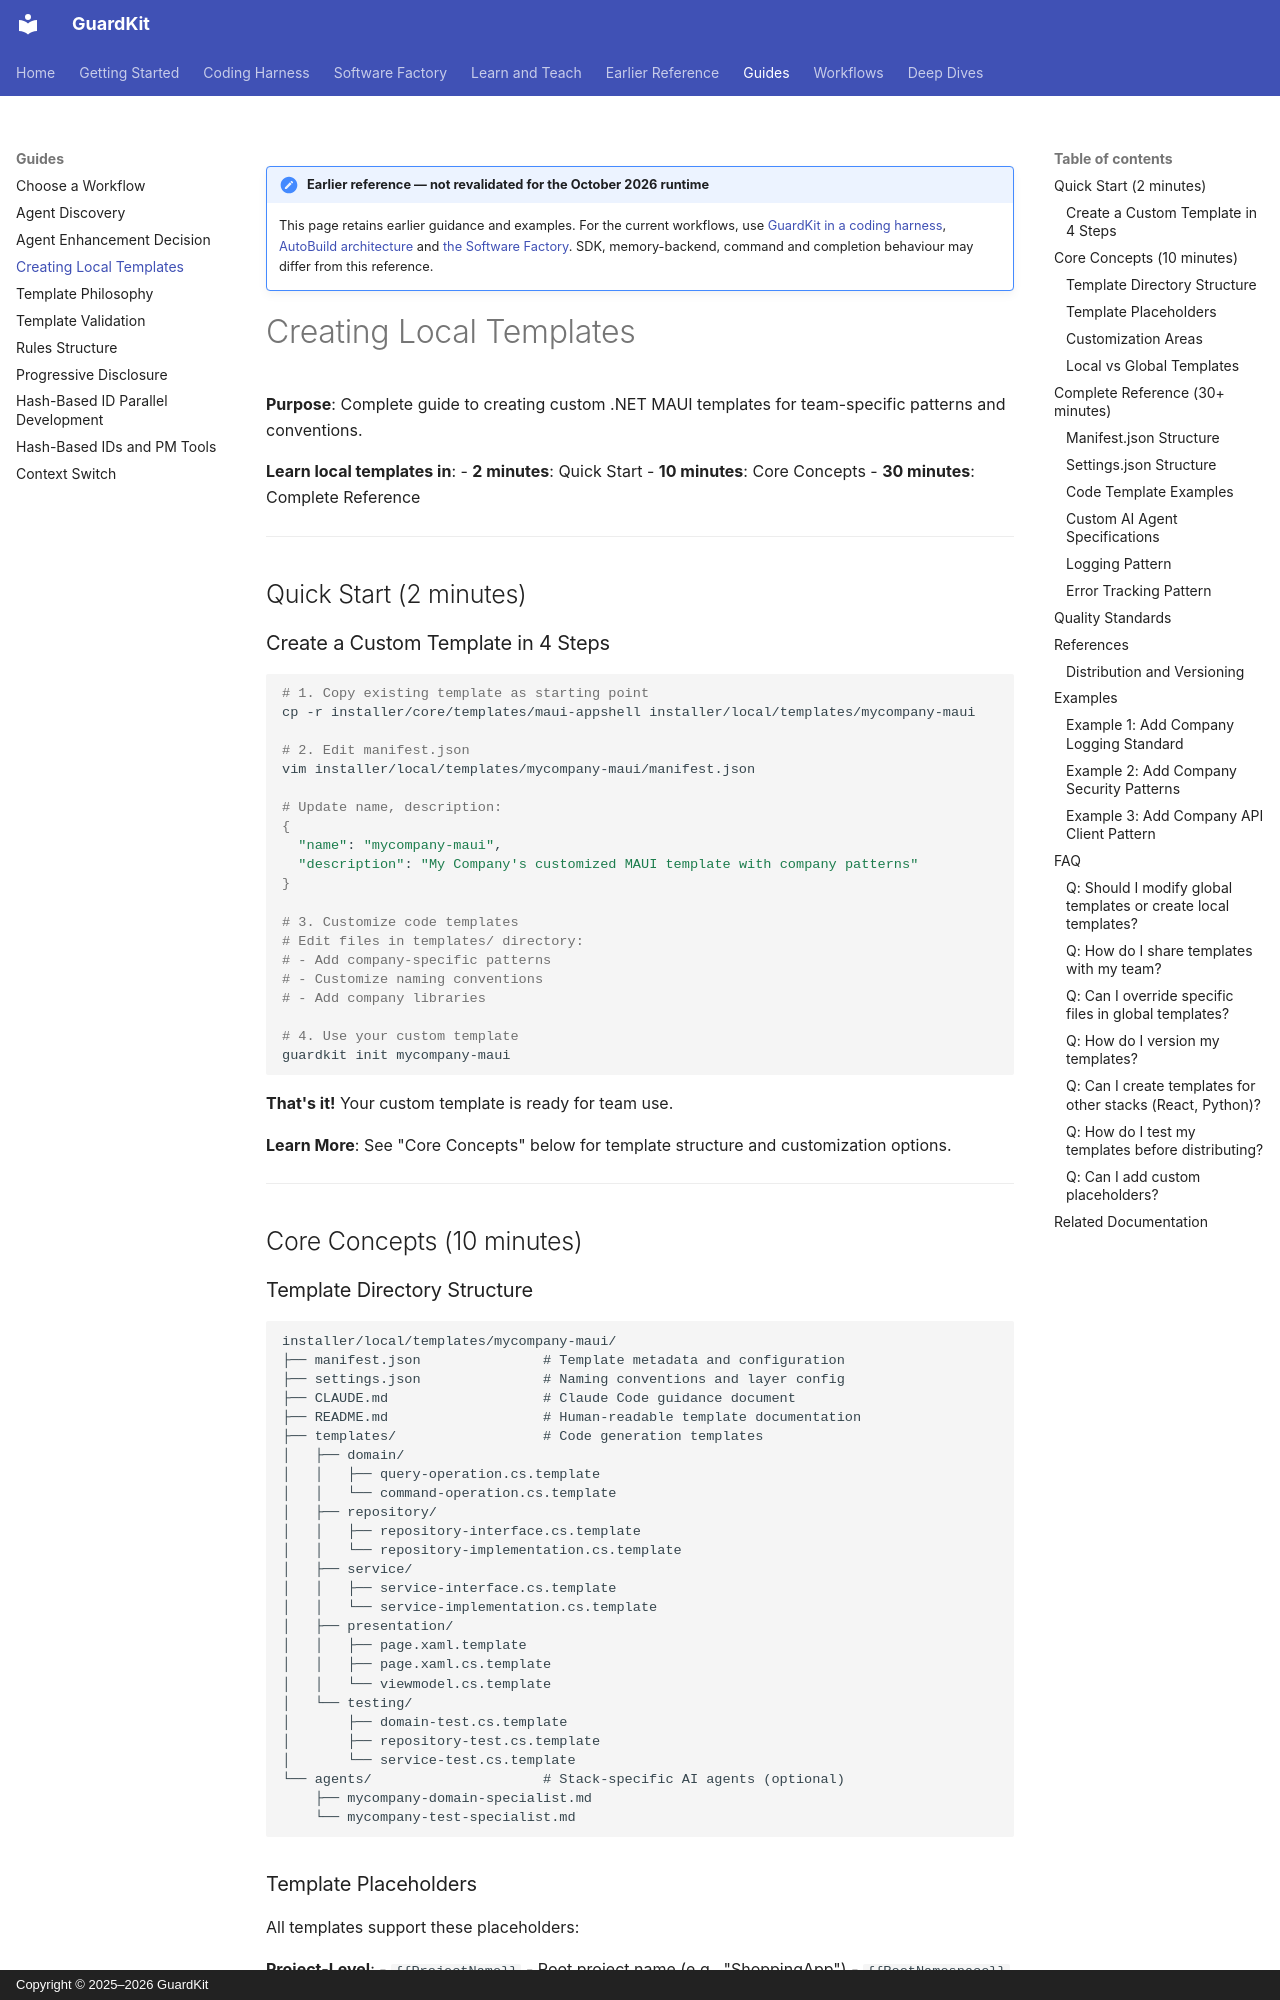

repository: guardkit/guardkit · page: guides/creating-local-templates/index.html · generator: mkdocs · copyright: Copyright © 2025–2026 GuardKit

!!! note "Earlier reference — not revalidated for the October 2026 runtime"

    This page retains earlier guidance and examples. For the current workflows, use
    [GuardKit in a coding harness](../harness/index.md),
    [AutoBuild architecture](../deep-dives/autobuild-architecture.md) and
    [the Software Factory](../software-factory/index.md).
    SDK, memory-backend, command and completion behaviour may differ from this reference.

# Creating Local Templates

**Purpose**: Complete guide to creating custom .NET MAUI templates for team-specific patterns and conventions.

**Learn local templates in**:
- **2 minutes**: Quick Start
- **10 minutes**: Core Concepts
- **30 minutes**: Complete Reference

---

## Quick Start (2 minutes)

### Create a Custom Template in 4 Steps

```bash
# 1. Copy existing template as starting point
cp -r installer/core/templates/maui-appshell installer/local/templates/mycompany-maui

# 2. Edit manifest.json
vim installer/local/templates/mycompany-maui/manifest.json

# Update name, description:
{
  "name": "mycompany-maui",
  "description": "My Company's customized MAUI template with company patterns"
}

# 3. Customize code templates
# Edit files in templates/ directory:
# - Add company-specific patterns
# - Customize naming conventions
# - Add company libraries

# 4. Use your custom template
guardkit init mycompany-maui
```

**That's it!** Your custom template is ready for team use.

**Learn More**: See "Core Concepts" below for template structure and customization options.

---

## Core Concepts (10 minutes)

### Template Directory Structure

```
installer/local/templates/mycompany-maui/
├── manifest.json               # Template metadata and configuration
├── settings.json               # Naming conventions and layer config
├── CLAUDE.md                   # Claude Code guidance document
├── README.md                   # Human-readable template documentation
├── templates/                  # Code generation templates
│   ├── domain/
│   │   ├── query-operation.cs.template
│   │   └── command-operation.cs.template
│   ├── repository/
│   │   ├── repository-interface.cs.template
│   │   └── repository-implementation.cs.template
│   ├── service/
│   │   ├── service-interface.cs.template
│   │   └── service-implementation.cs.template
│   ├── presentation/
│   │   ├── page.xaml.template
│   │   ├── page.xaml.cs.template
│   │   └── viewmodel.cs.template
│   └── testing/
│       ├── domain-test.cs.template
│       ├── repository-test.cs.template
│       └── service-test.cs.template
└── agents/                     # Stack-specific AI agents (optional)
    ├── mycompany-domain-specialist.md
    └── mycompany-test-specialist.md
```
